44-way image classification set "Indian Bovine Breed Recognition.v1i.folder" from GitHub (Yashwantht18/cattle-breed-identification); label vocabulary: Alambadi, Amritmahal, Ayrshire, Banni, Bargur, Bhadawari, Brown Swiss, Dangi, Deoni, Gir, Guernsey, Hallikar, Hariana, Holstein Friesian, Jaffrabadi, Jersey, Kangayam, Kankrej, Kasargod, Kenkatha, Kherigarh, Khillari, Krishna Valley, Malnad Gidda, Mehsana, Murrah, Nagori, Nagpuri, Nili Ravi, Nimari, Ongole, Pulikulam, Rathi, Red Dane, Red Sindhi, Sahiwal, Surti, Tharparkar, Toda, Umblachery, Vechur, Luit, Marathwada, Pandharpuri.

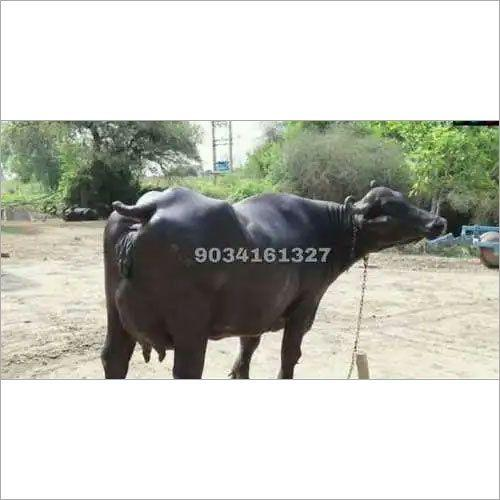
Label: Mehsana

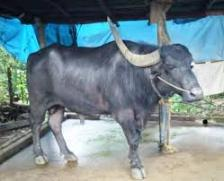
Label: Marathwada

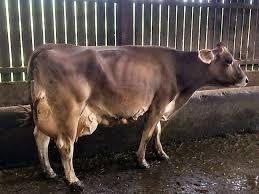
Label: Brown Swiss

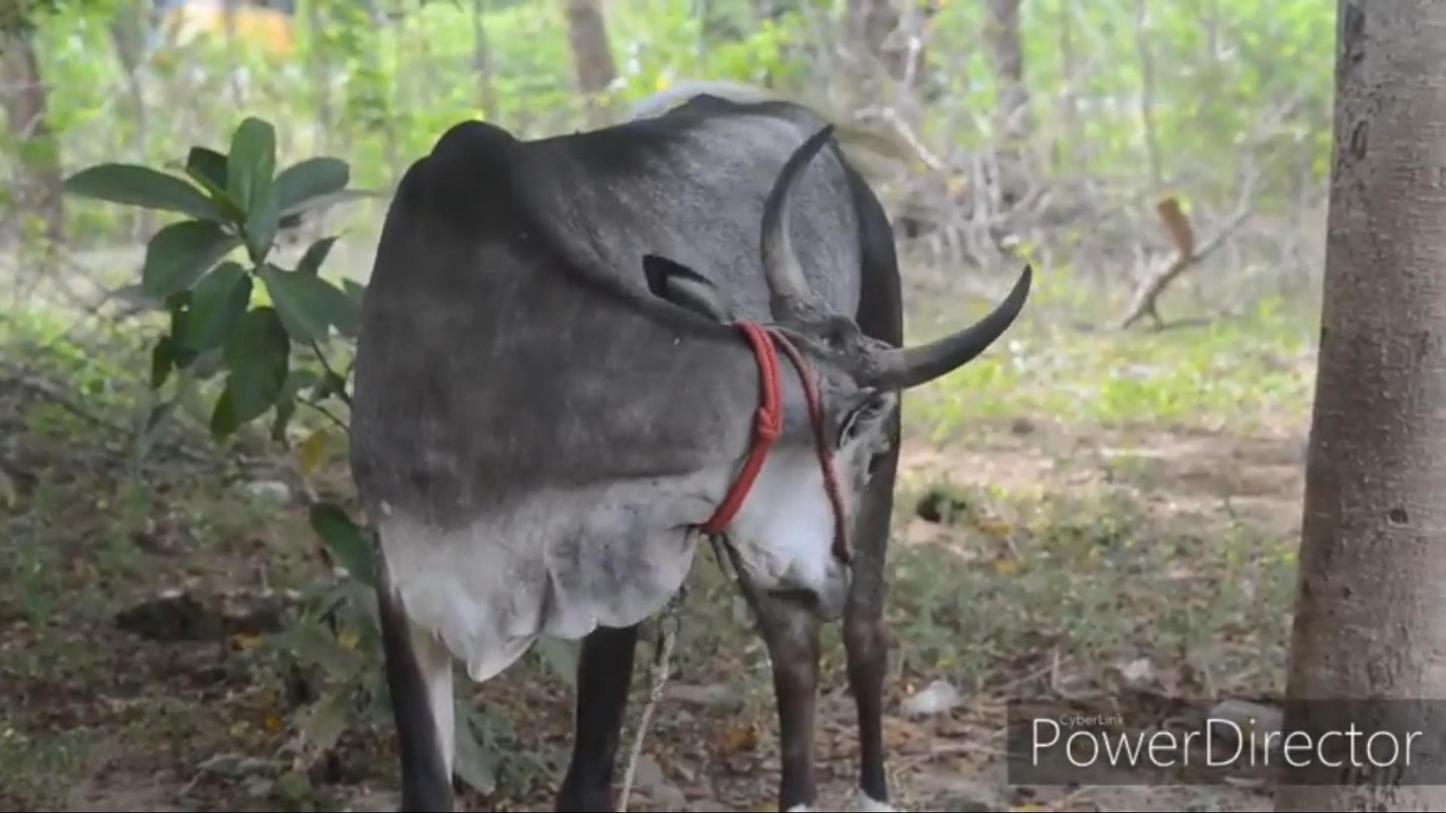
Label: Umblachery
